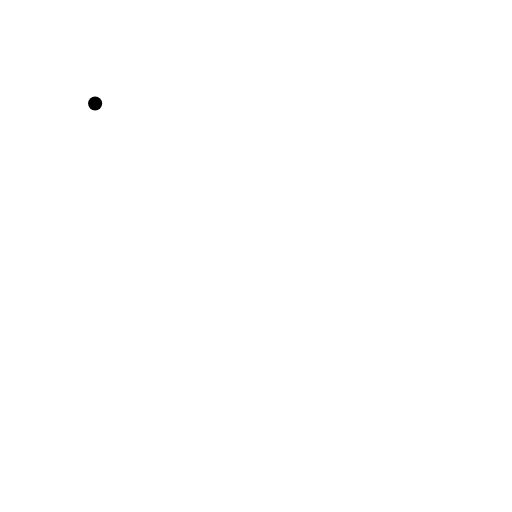
t = 0.00 s
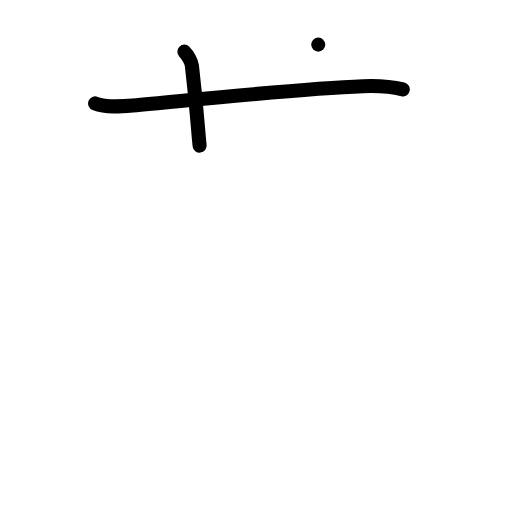
t = 2.00 s
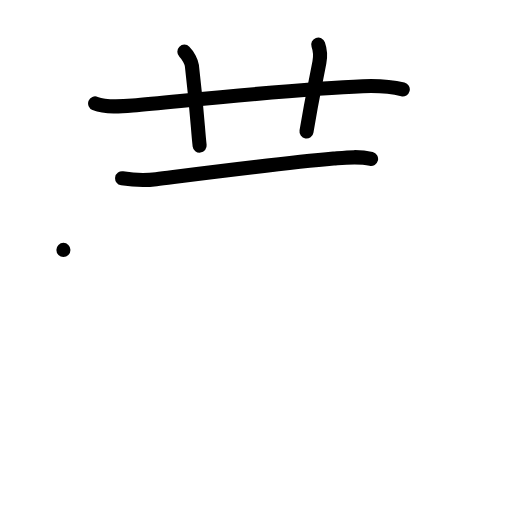
t = 4.00 s
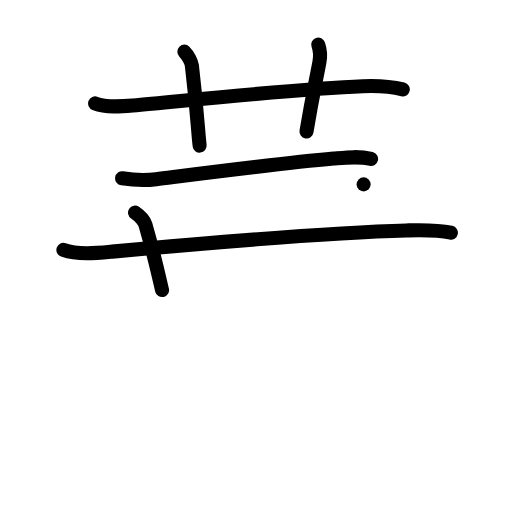
t = 6.00 s
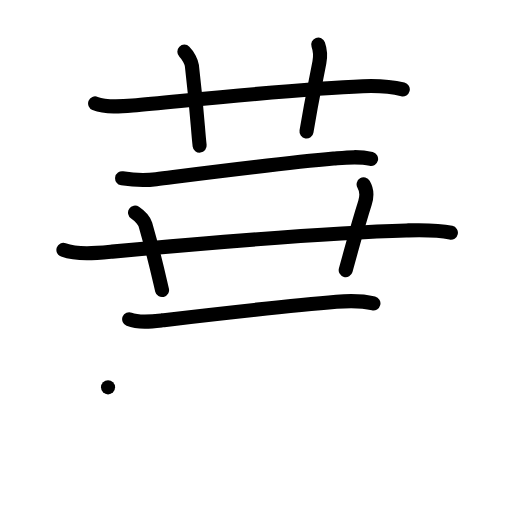
t = 8.00 s
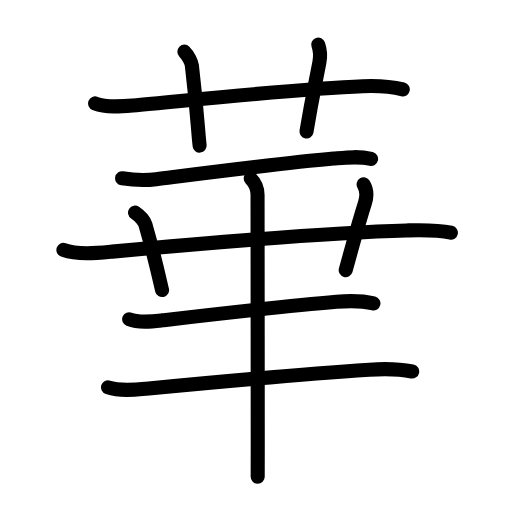
t = 10.00 s

The animated SVG that drew these frames (rendered in a browser with its animation timeline set to each time). Animation: 35 SMIL elements (animate=35); one cycle of 10.00 s.

<?xml version="1.0" encoding="UTF-8"?>
<!--
AniKanjiVG is licensed by CC-BY-SA Paul C. Sommerhoff (https://bitbucket.org/sommerhoff/anikanjivg).
AniKanjiVG uses KanjiVG which is licensed by CC-BY-SA Ulrich Apel (http://kanjivg.tagaini.net).
See also http://creativecommons.org/licenses/by-sa/3.0/
-->
<svg xmlns:kvg='http://kanjivg.tagaini.net' xmlns='http://www.w3.org/2000/svg' width='109' height='109' viewBox='0 0 109 109' style='fill:none;stroke:#000000;stroke-width:3;stroke-linecap:round;stroke-linejoin:round;' id="kvg:kanji_083ef"><g id="kvg:083ef" kvg:element="華"><g id="kvg:083ef-g1" kvg:element="艹" kvg:variant="true" kvg:original="艸" kvg:position="top" kvg:radical="general"><path id="kvg:083ef-s1" kvg:type="㇐" d="M20.25,22.02c2.34,0.95,5.55,0.66,8,0.44c12.57-1.14,35.45-3.59,49-4.1c2.84-0.11,5.71-0.01,8.5,0.67"><animate attributeName="d" begin="0.0s" dur="0.3333333333333333s" from="M20.25,22.02C20.25,22.02,20.25,22.02,20.25,22.02" to="M20.25,22.02c2.34,0.95,5.55,0.66,8,0.44" />
<animate attributeName="d" begin="0.3333333333333333s" dur="0.3333333333333333s" from="M20.25,22.02c2.34,0.95,5.55,0.66,8,0.44c0,0,0,0,0,0,0" to="M20.25,22.02c2.34,0.95,5.55,0.66,8,0.44c12.57-1.14,35.45-3.59,49-4.1" />
<animate attributeName="d" begin="0.6666666666666666s" dur="0.3333333333333333s" from="M20.25,22.02c2.34,0.95,5.55,0.66,8,0.44c12.57-1.14,35.45-3.59,49-4.1c0,0,0,0,0,0,0" to="M20.25,22.02c2.34,0.95,5.55,0.66,8,0.44c12.57-1.14,35.45-3.59,49-4.1c2.84-0.11,5.71-0.01,8.5,0.67" />
</path>
<path id="kvg:083ef-s2" kvg:type="㇑a" d="M39.25,11c0.81,0.81,1.51,2.18,1.6,2.97C42,23.75,42.12,27.75,42.5,31"><animate attributeName="d" begin="1.0s" dur="0.5s" from="M39.25,11C39.25,11,39.25,11,39.25,11" to="M39.25,11c0.81,0.81,1.51,2.18,1.6,2.97" />
<animate attributeName="d" begin="1.5s" dur="0.5s" from="M39.25,11c0.81,0.81,1.51,2.18,1.6,2.97c0,0,0,0,0,0,0" to="M39.25,11c0.81,0.81,1.51,2.18,1.6,2.97C42,23.75,42.12,27.75,42.5,31" />
<animate attributeName="d" begin="0s" dur="1.0s" from="M-100,-100" to="M-100,-100" />
</path>
<path id="kvg:083ef-s3" kvg:type="㇑a" d="M67.75,9.5c0.42,1.18,0.53,2.26,0.25,3.75C67,18.5,66.5,20.5,65.25,28"><animate attributeName="d" begin="2.0s" dur="0.5s" from="M67.75,9.5C67.75,9.5,67.75,9.5,67.75,9.5" to="M67.75,9.5c0.42,1.18,0.53,2.26,0.25,3.75" />
<animate attributeName="d" begin="2.5s" dur="0.5s" from="M67.75,9.5c0.42,1.18,0.53,2.26,0.25,3.75c0,0,0,0,0,0,0" to="M67.75,9.5c0.42,1.18,0.53,2.26,0.25,3.75C67,18.5,66.5,20.5,65.25,28" />
<animate attributeName="d" begin="0s" dur="2.0s" from="M-100,-100" to="M-100,-100" />
</path>
</g>
<g id="kvg:083ef-g2" kvg:position="bottom" kvg:phon="垂V"><path id="kvg:083ef-s4" kvg:type="㇐" d="M26,37.96c2.62,0.41,5.02,0.47,7.24,0.19c10.28-1.29,26.9-3.44,37.78-4.39c2.71-0.24,5.31-0.57,7.98,0.08"><animate attributeName="d" begin="3.0s" dur="0.3333333333333333s" from="M26,37.96C26,37.96,26,37.96,26,37.96" to="M26,37.96c2.62,0.41,5.02,0.47,7.24,0.19" />
<animate attributeName="d" begin="3.3333333333333335s" dur="0.3333333333333333s" from="M26,37.96c2.62,0.41,5.02,0.47,7.24,0.19c0,0,0,0,0,0,0" to="M26,37.96c2.62,0.41,5.02,0.47,7.24,0.19c10.28-1.29,26.9-3.44,37.78-4.39" />
<animate attributeName="d" begin="3.6666666666666665s" dur="0.3333333333333333s" from="M26,37.96c2.62,0.41,5.02,0.47,7.24,0.19c10.28-1.29,26.9-3.44,37.78-4.39c0,0,0,0,0,0,0" to="M26,37.96c2.62,0.41,5.02,0.47,7.24,0.19c10.28-1.29,26.9-3.44,37.78-4.39c2.71-0.24,5.31-0.57,7.98,0.08" />
<animate attributeName="d" begin="0s" dur="3.0s" from="M-100,-100" to="M-100,-100" />
</path>
<path id="kvg:083ef-s5" kvg:type="㇐" d="M13.5,53.2c3.08,1.1,7.18,0.67,10.37,0.37c16.46-1.51,45.9-4.1,62.62-4.51c3.18-0.08,6.38-0.2,9.5,0.48"><animate attributeName="d" begin="4.0s" dur="0.3333333333333333s" from="M13.5,53.2C13.5,53.2,13.5,53.2,13.5,53.2" to="M13.5,53.2c3.08,1.1,7.18,0.67,10.37,0.37" />
<animate attributeName="d" begin="4.333333333333333s" dur="0.3333333333333333s" from="M13.5,53.2c3.08,1.1,7.18,0.67,10.37,0.37c0,0,0,0,0,0,0" to="M13.5,53.2c3.08,1.1,7.18,0.67,10.37,0.37c16.46-1.51,45.9-4.1,62.62-4.51" />
<animate attributeName="d" begin="4.666666666666667s" dur="0.3333333333333333s" from="M13.5,53.2c3.08,1.1,7.18,0.67,10.37,0.37c16.46-1.51,45.9-4.1,62.62-4.51c0,0,0,0,0,0,0" to="M13.5,53.2c3.08,1.1,7.18,0.67,10.37,0.37c16.46-1.51,45.9-4.1,62.62-4.51c3.18-0.08,6.38-0.2,9.5,0.48" />
<animate attributeName="d" begin="0s" dur="4.0s" from="M-100,-100" to="M-100,-100" />
</path>
<path id="kvg:083ef-s6" kvg:type="㇑a" d="M28.75,45.25c1.12,0.75,2.01,1.89,2.2,2.55c2.17,7.58,3.01,11.72,3.55,13.95"><animate attributeName="d" begin="5.0s" dur="0.5s" from="M28.75,45.25C28.75,45.25,28.75,45.25,28.75,45.25" to="M28.75,45.25c1.12,0.75,2.01,1.89,2.2,2.55" />
<animate attributeName="d" begin="5.5s" dur="0.5s" from="M28.75,45.25c1.12,0.75,2.01,1.89,2.2,2.55c0,0,0,0,0,0,0" to="M28.75,45.25c1.12,0.75,2.01,1.89,2.2,2.55c2.17,7.58,3.01,11.72,3.55,13.95" />
<animate attributeName="d" begin="0s" dur="5.0s" from="M-100,-100" to="M-100,-100" />
</path>
<path id="kvg:083ef-s7" kvg:type="㇑a" d="M77.41,39.25c0.65,1.09,0.73,2.56,0.29,3.94c-1.54,4.84-2.18,7.4-4.1,14.31"><animate attributeName="d" begin="6.0s" dur="0.5s" from="M77.41,39.25C77.41,39.25,77.41,39.25,77.41,39.25" to="M77.41,39.25c0.65,1.09,0.73,2.56,0.29,3.94" />
<animate attributeName="d" begin="6.5s" dur="0.5s" from="M77.41,39.25c0.65,1.09,0.73,2.56,0.29,3.94c0,0,0,0,0,0,0" to="M77.41,39.25c0.65,1.09,0.73,2.56,0.29,3.94c-1.54,4.84-2.18,7.4-4.1,14.31" />
<animate attributeName="d" begin="0s" dur="6.0s" from="M-100,-100" to="M-100,-100" />
</path>
<path id="kvg:083ef-s8" kvg:type="㇐" d="M27.5,67.96c2.05,0.83,4.84,0.49,6.98,0.24c10.14-1.18,26.34-3.07,37.14-3.96c2.83-0.23,5.12-0.32,7.88,0.35"><animate attributeName="d" begin="7.0s" dur="0.3333333333333333s" from="M27.5,67.96C27.5,67.96,27.5,67.96,27.5,67.96" to="M27.5,67.96c2.05,0.83,4.84,0.49,6.98,0.24" />
<animate attributeName="d" begin="7.333333333333333s" dur="0.3333333333333333s" from="M27.5,67.96c2.05,0.83,4.84,0.49,6.98,0.24c0,0,0,0,0,0,0" to="M27.5,67.96c2.05,0.83,4.84,0.49,6.98,0.24c10.14-1.18,26.34-3.07,37.14-3.96" />
<animate attributeName="d" begin="7.666666666666667s" dur="0.3333333333333333s" from="M27.5,67.96c2.05,0.83,4.84,0.49,6.98,0.24c10.14-1.18,26.34-3.07,37.14-3.96c0,0,0,0,0,0,0" to="M27.5,67.96c2.05,0.83,4.84,0.49,6.98,0.24c10.14-1.18,26.34-3.07,37.14-3.96c2.83-0.23,5.12-0.32,7.88,0.35" />
<animate attributeName="d" begin="0s" dur="7.0s" from="M-100,-100" to="M-100,-100" />
</path>
<path id="kvg:083ef-s9" kvg:type="㇐" d="M23,82.46c2.48,0.83,5.56,0.52,8.11,0.28c12.62-1.21,34.06-3.15,47.52-4.04c3-0.2,6.18-0.2,9.12,0.39"><animate attributeName="d" begin="8.0s" dur="0.3333333333333333s" from="M23,82.46C23,82.46,23,82.46,23,82.46" to="M23,82.46c2.48,0.83,5.56,0.52,8.11,0.28" />
<animate attributeName="d" begin="8.333333333333334s" dur="0.3333333333333333s" from="M23,82.46c2.48,0.83,5.56,0.52,8.11,0.28c0,0,0,0,0,0,0" to="M23,82.46c2.48,0.83,5.56,0.52,8.11,0.28c12.62-1.21,34.06-3.15,47.52-4.04" />
<animate attributeName="d" begin="8.666666666666666s" dur="0.3333333333333333s" from="M23,82.46c2.48,0.83,5.56,0.52,8.11,0.28c12.62-1.21,34.06-3.15,47.52-4.04c0,0,0,0,0,0,0" to="M23,82.46c2.48,0.83,5.56,0.52,8.11,0.28c12.62-1.21,34.06-3.15,47.52-4.04c3-0.2,6.18-0.2,9.12,0.39" />
<animate attributeName="d" begin="0s" dur="8.0s" from="M-100,-100" to="M-100,-100" />
</path>
<g id="kvg:083ef-g3" kvg:element="丨"><path id="kvg:083ef-s10" kvg:type="㇑" d="M53.37,38c1,1,1.46,2.38,1.46,3.5c0,4.03,0.04,38.23,0.04,53.12c0,4.03,0,6.65-0.01,6.88"><animate attributeName="d" begin="9.0s" dur="0.3333333333333333s" from="M53.37,38C53.37,38,53.37,38,53.37,38" to="M53.37,38c1,1,1.46,2.38,1.46,3.5" />
<animate attributeName="d" begin="9.333333333333334s" dur="0.3333333333333333s" from="M53.37,38c1,1,1.46,2.38,1.46,3.5c0,0,0,0,0,0,0" to="M53.37,38c1,1,1.46,2.38,1.46,3.5c0,4.03,0.04,38.23,0.04,53.12" />
<animate attributeName="d" begin="9.666666666666666s" dur="0.3333333333333333s" from="M53.37,38c1,1,1.46,2.38,1.46,3.5c0,4.03,0.04,38.23,0.04,53.12c0,0,0,0,0,0,0" to="M53.37,38c1,1,1.46,2.38,1.46,3.5c0,4.03,0.04,38.23,0.04,53.12c0,4.03,0,6.65-0.01,6.88" />
<animate attributeName="d" begin="0s" dur="9.0s" from="M-100,-100" to="M-100,-100" />
</path>
</g>
</g>
</g>
</svg>
